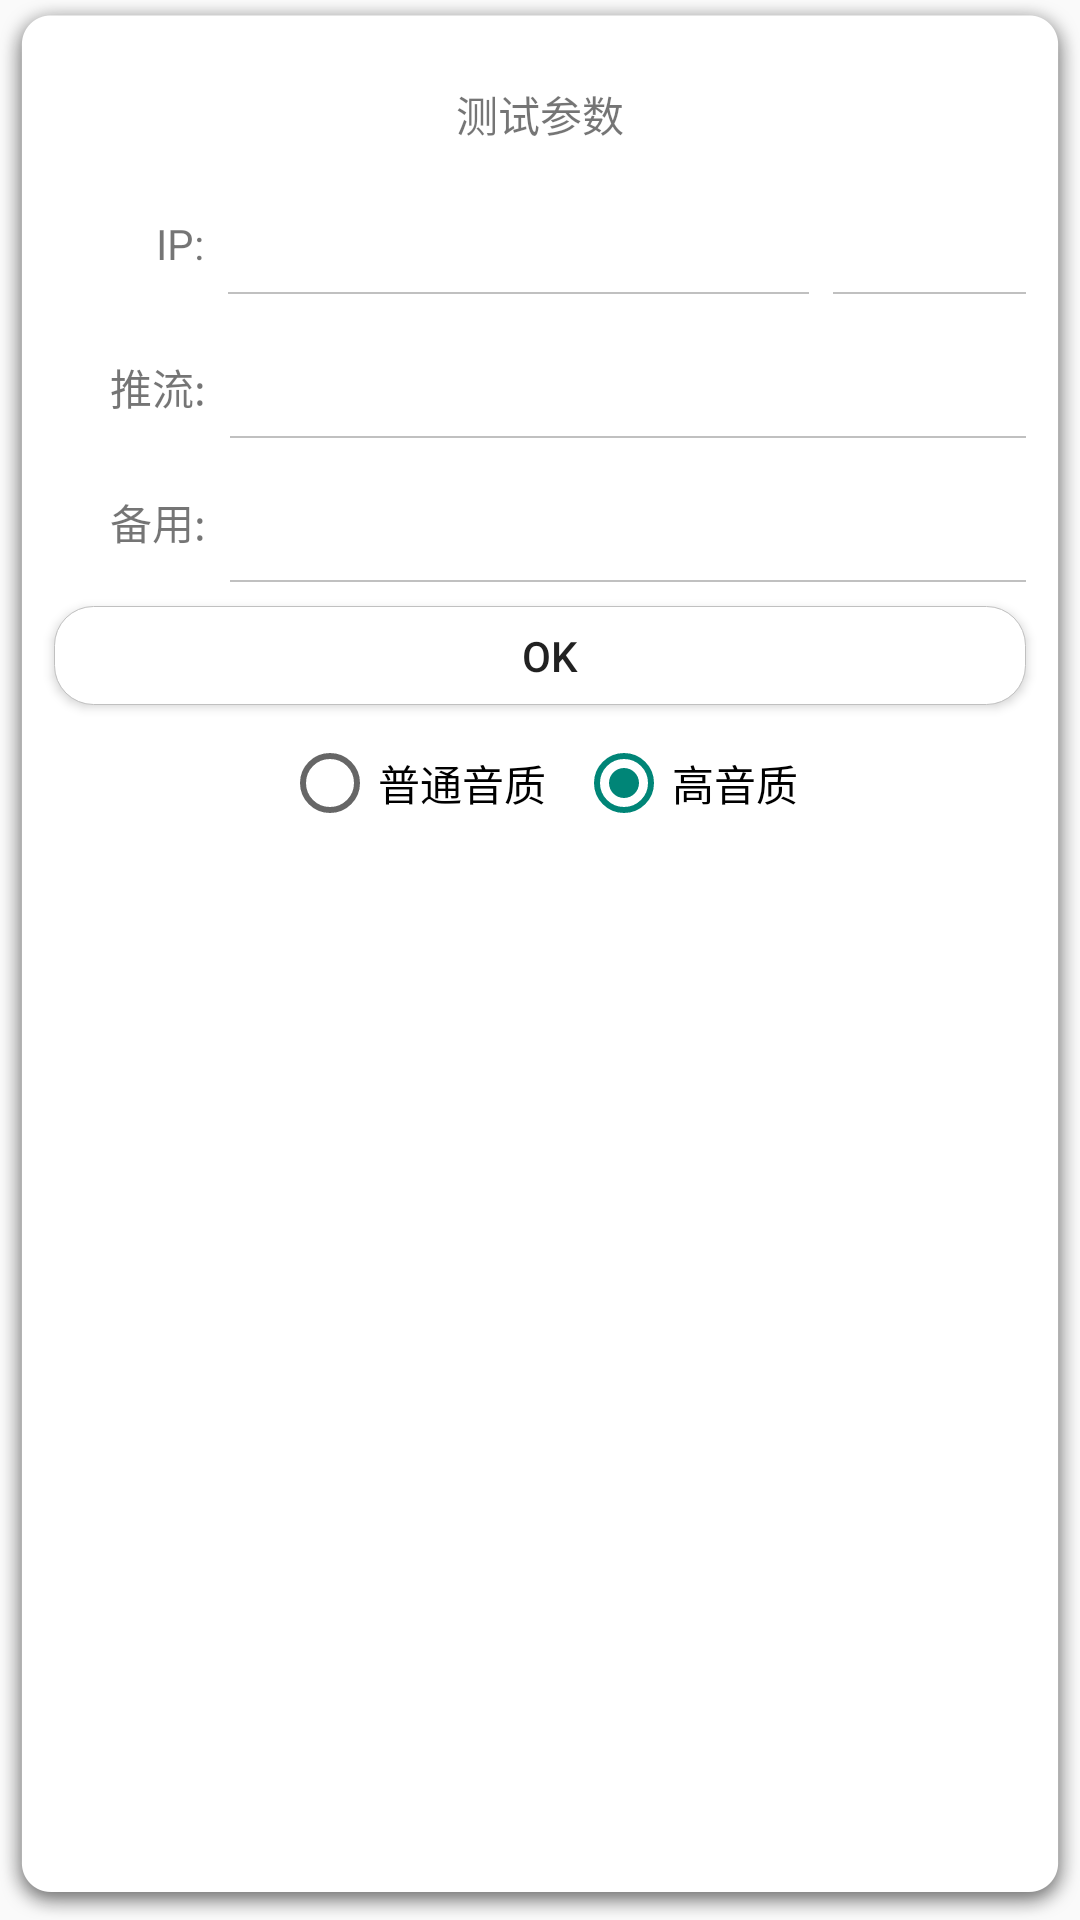

The Android layout XML behind this screen, and the referenced resources:
<!-- AndroidManifest.xml: application theme AppTheme -->
<!-- res/layout/test_dialog_layout.xml -->
<?xml version="1.0" encoding="utf-8"?>
<android.support.constraint.ConstraintLayout android:id="@+id/dialog_layout"
											 xmlns:android="http://schemas.android.com/apk/res/android"
											 xmlns:app="http://schemas.android.com/apk/res-auto"
											 xmlns:tools="http://schemas.android.com/tools"
											 android:layout_width="match_parent"
											 android:layout_height="wrap_content"
											 android:layout_gravity="center"
											 android:background="@drawable/ditu"
											 android:padding="10dp"
											 tools:layout_editor_absoluteX="0dp"
											 tools:layout_editor_absoluteY="200dp">

	<TextView
		android:id="@+id/title"
		android:layout_width="0dp"
		android:layout_height="40dp"
		android:layout_marginLeft="8dp"
		android:layout_marginRight="8dp"
		android:layout_marginTop="8dp"
		android:gravity="center"
		android:text="测试参数"
		app:layout_constraintLeft_toLeftOf="parent"
		app:layout_constraintRight_toRightOf="parent"
		app:layout_constraintTop_toTopOf="parent"/>

	<TextView
		android:id="@+id/textView_ip"
		android:layout_width="wrap_content"
		android:layout_height="wrap_content"
		android:layout_marginBottom="0dp"
		android:layout_marginLeft="42dp"
		android:layout_marginTop="0dp"
		android:text="IP:"
		app:layout_constraintBottom_toBottomOf="@+id/ip"
		app:layout_constraintLeft_toLeftOf="parent"
		app:layout_constraintTop_toTopOf="@+id/ip"
		app:layout_constraintVertical_bias="0.65"/>

	<EditText
		android:id="@+id/ip"
		android:layout_width="0dp"
		android:layout_height="40dp"
		android:layout_marginLeft="8dp"
		android:layout_marginRight="8dp"
		android:layout_marginTop="0dp"
		android:background="@drawable/dialog_edit"
		android:digits="1234567890."
		android:ems="10"
		android:gravity="center"
		android:inputType="numberDecimal"
		android:textSize="16sp"
		app:layout_constraintHorizontal_weight="3"
		app:layout_constraintLeft_toRightOf="@+id/textView_ip"
		app:layout_constraintRight_toLeftOf="@+id/port"
		app:layout_constraintTop_toBottomOf="@+id/title"/>

	<EditText
		android:id="@+id/port"
		android:layout_width="0dp"
		android:layout_height="40dp"
		android:layout_marginBottom="0dp"
		android:layout_marginRight="8dp"
		android:layout_marginTop="0dp"
		android:background="@drawable/dialog_edit"
		android:digits="1234567890"
		android:ems="10"
		android:gravity="center"
		android:inputType="numberDecimal"
		android:textSize="16sp"
		app:layout_constraintBottom_toBottomOf="@+id/ip"
		app:layout_constraintHorizontal_weight="1"
		app:layout_constraintLeft_toRightOf="@+id/ip"
		app:layout_constraintRight_toRightOf="parent"
		app:layout_constraintTop_toTopOf="@+id/ip"/>

	<TextView
		android:id="@+id/textView_pushurl"
		android:layout_width="wrap_content"
		android:layout_height="wrap_content"
		android:layout_marginBottom="0dp"
		android:layout_marginRight="-1dp"
		android:layout_marginTop="0dp"
		android:text="推流:"
		app:layout_constraintBottom_toBottomOf="@+id/push_url"
		app:layout_constraintRight_toRightOf="@+id/textView_ip"
		app:layout_constraintTop_toTopOf="@+id/push_url"
		app:layout_constraintVertical_bias="0.65"/>

	<TextView
		android:id="@+id/textView_pushurl2"
		android:layout_width="wrap_content"
		android:layout_height="wrap_content"
		android:layout_marginBottom="8dp"
		android:layout_marginTop="8dp"
		android:text="备用:"
		app:layout_constraintBottom_toBottomOf="@+id/push_url2"
		app:layout_constraintEnd_toEndOf="@+id/textView_pushurl"
		app:layout_constraintTop_toTopOf="@+id/push_url2" />

	<EditText
		android:id="@+id/push_url"
		android:layout_width="0dp"
		android:layout_height="40dp"
		android:layout_marginLeft="8dp"
		android:layout_marginRight="8dp"
		android:layout_marginTop="8dp"
		android:background="@drawable/dialog_edit"
		android:ems="10"
		android:gravity="center"
		android:inputType="textPersonName"
		android:textSize="16sp"
		app:layout_constraintLeft_toRightOf="@+id/textView_pushurl"
		app:layout_constraintRight_toRightOf="parent"
		app:layout_constraintTop_toBottomOf="@+id/ip"/>

	<EditText
		android:id="@+id/push_url2"
		android:layout_width="0dp"
		android:layout_height="40dp"
		android:layout_marginLeft="8dp"
		android:layout_marginRight="8dp"
		android:layout_marginTop="8dp"
		android:background="@drawable/dialog_edit"
		android:ems="10"
		android:gravity="center"
		android:inputType="textPersonName"
		android:textSize="16sp"
		app:layout_constraintHorizontal_bias="0.111"
		app:layout_constraintLeft_toRightOf="@+id/textView_pushurl"
		app:layout_constraintRight_toRightOf="parent"
		app:layout_constraintTop_toBottomOf="@+id/push_url" />

	<Button
		android:id="@+id/cancel"
		android:layout_width="0dp"
		android:layout_height="33dp"
		android:layout_marginLeft="8dp"
		android:layout_marginRight="8dp"
		android:layout_marginTop="8dp"
		android:background="@drawable/mainly_dialog_btn_cdnedit"
		android:text="OK"
		app:layout_constraintLeft_toLeftOf="parent"
		app:layout_constraintRight_toRightOf="parent"
		app:layout_constraintTop_toBottomOf="@+id/push_url2" />

	<RadioGroup
		android:id="@+id/audio_selector_ly"
		android:layout_width="wrap_content"
		android:layout_height="wrap_content"
		android:layout_marginTop="10dp"
		android:orientation="horizontal"
		android:paddingBottom="20dp"
		app:layout_constraintLeft_toLeftOf="parent"
		app:layout_constraintRight_toRightOf="parent"
		app:layout_constraintTop_toBottomOf="@+id/cancel">

		<RadioButton
			android:id="@+id/audio_selector_normal"
			android:layout_width="wrap_content"
			android:layout_height="wrap_content"
			android:layout_marginRight="10dp"
			android:text="普通音质"/>

		<RadioButton
			android:id="@+id/audio_selector_high"
			android:layout_width="wrap_content"
			android:layout_height="wrap_content"
			android:checked="true"
			android:text="高音质"/>
	</RadioGroup>
</android.support.constraint.ConstraintLayout>
<!-- resources referenced by this layout -->
<resources>
  <!-- drawable dialog_edit (drawable) -->
  <?xml version="1.0" encoding="utf-8"?>
  <layer-list xmlns:android="http://schemas.android.com/apk/res/android" >
  
      <item
          android:top="-2dp"
          android:right="-2dp"
          android:left="-2dp" >
          <shape>
              <solid android:color="@android:color/transparent" />
              <stroke
                  android:width="0.5dp"
                  android:color="#c0c0c0"/>
          </shape>
      </item>
  
  </layer-list>
  <!-- drawable ditu: png bitmap (drawable-xhdpi, 7697 bytes) -->
  <!-- drawable mainly_dialog_btn_cdnedit (drawable) -->
  <?xml version="1.0" encoding="utf-8"?>
  <shape android:shape="rectangle" xmlns:android="http://schemas.android.com/apk/res/android">
  	<corners android:radius="13dp"/>
  	<padding android:left="20px"/>
  	<stroke android:color="#c0c0c0" android:width="1px"/>
  	<solid android:color="#ffffff"/>
  </shape>
  <style name="AppTheme" parent="Base.V7.Theme.AppCompat.Light">
  		
  		<item name="colorPrimary">@color/colorPrimary</item>
  		<item name="colorPrimaryDark">@color/colorPrimaryDark</item>
  		<item name="colorAccent">@color/colorAccent</item>
  	</style>
  <color name="colorPrimary">#3F51B5</color>
  <color name="colorPrimaryDark">#303F9F</color>
  <color name="colorAccent">#FF4081</color>
</resources>
